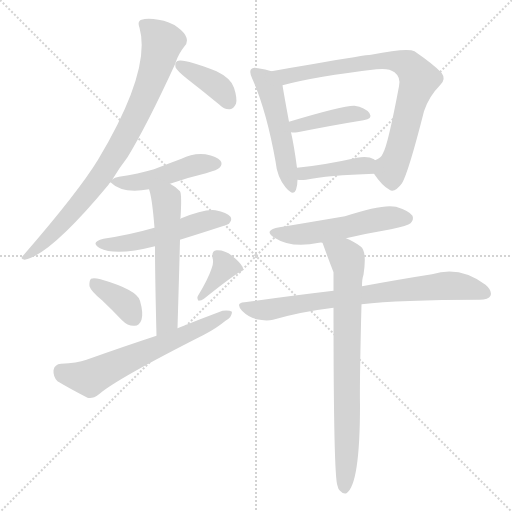
t = 0.00 s
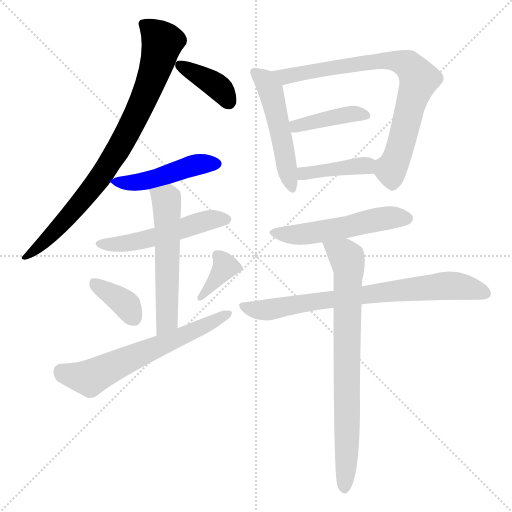
t = 2.09 s
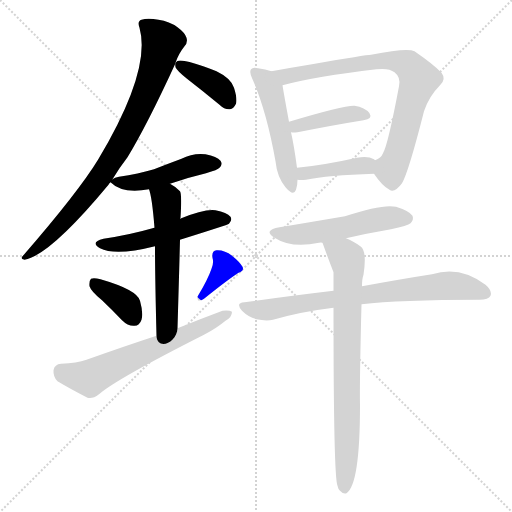
t = 4.18 s
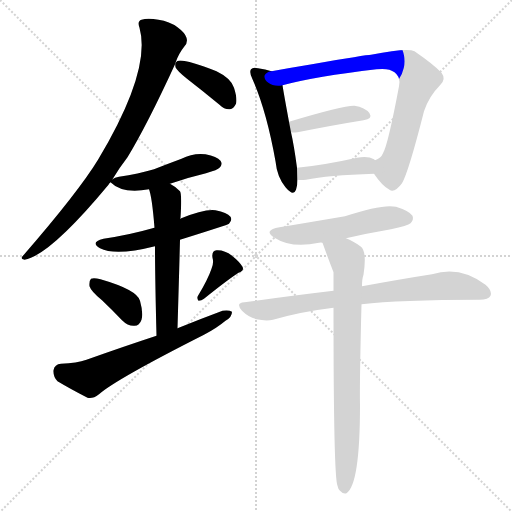
t = 6.26 s
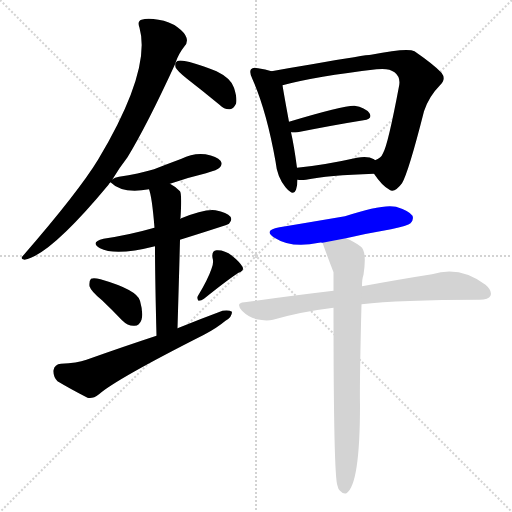
t = 8.35 s
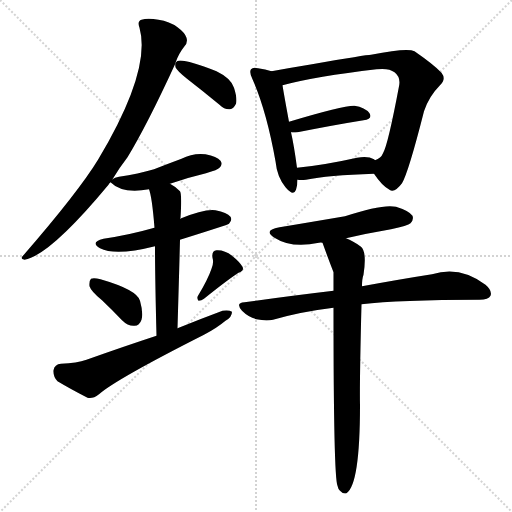
t = 10.44 s

The animated SVG that drew these frames (rendered in a browser with its animation timeline set to each time). Animation: 15 CSS @keyframes rules; one cycle of 10.44 s.

<svg version="1.1" viewBox="0 0 1024 1024" xmlns="http://www.w3.org/2000/svg">
  <g stroke="lightgray" stroke-dasharray="1,1" stroke-width="1" transform="scale(4, 4)">
    <line x1="0" y1="0" x2="256" y2="256"></line>
    <line x1="256" y1="0" x2="0" y2="256"></line>
    <line x1="128" y1="0" x2="128" y2="256"></line>
    <line x1="0" y1="128" x2="256" y2="128"></line>
  </g>
<g transform="scale(1, -1) translate(0, -900)">
   <style type="text/css">
    @keyframes keyframes0 {
      from {
       stroke: blue;
       stroke-dashoffset: 827;
       stroke-width: 128;
       }
       73% {
       animation-timing-function: step-end;
       stroke: blue;
       stroke-dashoffset: 0;
       stroke-width: 128;
       }
       to {
       stroke: black;
       stroke-width: 1024;
       }
       }
       #make-me-a-hanzi-animation-0 {
         animation: keyframes0 0.923014s both;
         animation-delay: 0.000000s;
         animation-timing-function: linear;
       }
    @keyframes keyframes1 {
      from {
       stroke: blue;
       stroke-dashoffset: 388;
       stroke-width: 128;
       }
       56% {
       animation-timing-function: step-end;
       stroke: blue;
       stroke-dashoffset: 0;
       stroke-width: 128;
       }
       to {
       stroke: black;
       stroke-width: 1024;
       }
       }
       #make-me-a-hanzi-animation-1 {
         animation: keyframes1 0.565755s both;
         animation-delay: 0.923014s;
         animation-timing-function: linear;
       }
    @keyframes keyframes2 {
      from {
       stroke: blue;
       stroke-dashoffset: 464;
       stroke-width: 128;
       }
       60% {
       animation-timing-function: step-end;
       stroke: blue;
       stroke-dashoffset: 0;
       stroke-width: 128;
       }
       to {
       stroke: black;
       stroke-width: 1024;
       }
       }
       #make-me-a-hanzi-animation-2 {
         animation: keyframes2 0.627604s both;
         animation-delay: 1.488770s;
         animation-timing-function: linear;
       }
    @keyframes keyframes3 {
      from {
       stroke: blue;
       stroke-dashoffset: 514;
       stroke-width: 128;
       }
       63% {
       animation-timing-function: step-end;
       stroke: blue;
       stroke-dashoffset: 0;
       stroke-width: 128;
       }
       to {
       stroke: black;
       stroke-width: 1024;
       }
       }
       #make-me-a-hanzi-animation-3 {
         animation: keyframes3 0.668294s both;
         animation-delay: 2.116374s;
         animation-timing-function: linear;
       }
    @keyframes keyframes4 {
      from {
       stroke: blue;
       stroke-dashoffset: 556;
       stroke-width: 128;
       }
       64% {
       animation-timing-function: step-end;
       stroke: blue;
       stroke-dashoffset: 0;
       stroke-width: 128;
       }
       to {
       stroke: black;
       stroke-width: 1024;
       }
       }
       #make-me-a-hanzi-animation-4 {
         animation: keyframes4 0.702474s both;
         animation-delay: 2.784668s;
         animation-timing-function: linear;
       }
    @keyframes keyframes5 {
      from {
       stroke: blue;
       stroke-dashoffset: 366;
       stroke-width: 128;
       }
       54% {
       animation-timing-function: step-end;
       stroke: blue;
       stroke-dashoffset: 0;
       stroke-width: 128;
       }
       to {
       stroke: black;
       stroke-width: 1024;
       }
       }
       #make-me-a-hanzi-animation-5 {
         animation: keyframes5 0.547852s both;
         animation-delay: 3.487142s;
         animation-timing-function: linear;
       }
    @keyframes keyframes6 {
      from {
       stroke: blue;
       stroke-dashoffset: 363;
       stroke-width: 128;
       }
       54% {
       animation-timing-function: step-end;
       stroke: blue;
       stroke-dashoffset: 0;
       stroke-width: 128;
       }
       to {
       stroke: black;
       stroke-width: 1024;
       }
       }
       #make-me-a-hanzi-animation-6 {
         animation: keyframes6 0.545410s both;
         animation-delay: 4.034993s;
         animation-timing-function: linear;
       }
    @keyframes keyframes7 {
      from {
       stroke: blue;
       stroke-dashoffset: 622;
       stroke-width: 128;
       }
       67% {
       animation-timing-function: step-end;
       stroke: blue;
       stroke-dashoffset: 0;
       stroke-width: 128;
       }
       to {
       stroke: black;
       stroke-width: 1024;
       }
       }
       #make-me-a-hanzi-animation-7 {
         animation: keyframes7 0.756185s both;
         animation-delay: 4.580404s;
         animation-timing-function: linear;
       }
    @keyframes keyframes8 {
      from {
       stroke: blue;
       stroke-dashoffset: 503;
       stroke-width: 128;
       }
       62% {
       animation-timing-function: step-end;
       stroke: blue;
       stroke-dashoffset: 0;
       stroke-width: 128;
       }
       to {
       stroke: black;
       stroke-width: 1024;
       }
       }
       #make-me-a-hanzi-animation-8 {
         animation: keyframes8 0.659342s both;
         animation-delay: 5.336589s;
         animation-timing-function: linear;
       }
    @keyframes keyframes9 {
      from {
       stroke: blue;
       stroke-dashoffset: 775;
       stroke-width: 128;
       }
       72% {
       animation-timing-function: step-end;
       stroke: blue;
       stroke-dashoffset: 0;
       stroke-width: 128;
       }
       to {
       stroke: black;
       stroke-width: 1024;
       }
       }
       #make-me-a-hanzi-animation-9 {
         animation: keyframes9 0.880697s both;
         animation-delay: 5.995931s;
         animation-timing-function: linear;
       }
    @keyframes keyframes10 {
      from {
       stroke: blue;
       stroke-dashoffset: 405;
       stroke-width: 128;
       }
       57% {
       animation-timing-function: step-end;
       stroke: blue;
       stroke-dashoffset: 0;
       stroke-width: 128;
       }
       to {
       stroke: black;
       stroke-width: 1024;
       }
       }
       #make-me-a-hanzi-animation-10 {
         animation: keyframes10 0.579590s both;
         animation-delay: 6.876628s;
         animation-timing-function: linear;
       }
    @keyframes keyframes11 {
      from {
       stroke: blue;
       stroke-dashoffset: 402;
       stroke-width: 128;
       }
       57% {
       animation-timing-function: step-end;
       stroke: blue;
       stroke-dashoffset: 0;
       stroke-width: 128;
       }
       to {
       stroke: black;
       stroke-width: 1024;
       }
       }
       #make-me-a-hanzi-animation-11 {
         animation: keyframes11 0.577148s both;
         animation-delay: 7.456217s;
         animation-timing-function: linear;
       }
    @keyframes keyframes12 {
      from {
       stroke: blue;
       stroke-dashoffset: 523;
       stroke-width: 128;
       }
       63% {
       animation-timing-function: step-end;
       stroke: blue;
       stroke-dashoffset: 0;
       stroke-width: 128;
       }
       to {
       stroke: black;
       stroke-width: 1024;
       }
       }
       #make-me-a-hanzi-animation-12 {
         animation: keyframes12 0.675618s both;
         animation-delay: 8.033366s;
         animation-timing-function: linear;
       }
    @keyframes keyframes13 {
      from {
       stroke: blue;
       stroke-dashoffset: 747;
       stroke-width: 128;
       }
       71% {
       animation-timing-function: step-end;
       stroke: blue;
       stroke-dashoffset: 0;
       stroke-width: 128;
       }
       to {
       stroke: black;
       stroke-width: 1024;
       }
       }
       #make-me-a-hanzi-animation-13 {
         animation: keyframes13 0.857910s both;
         animation-delay: 8.708984s;
         animation-timing-function: linear;
       }
    @keyframes keyframes14 {
      from {
       stroke: blue;
       stroke-dashoffset: 765;
       stroke-width: 128;
       }
       71% {
       animation-timing-function: step-end;
       stroke: blue;
       stroke-dashoffset: 0;
       stroke-width: 128;
       }
       to {
       stroke: black;
       stroke-width: 1024;
       }
       }
       #make-me-a-hanzi-animation-14 {
         animation: keyframes14 0.872559s both;
         animation-delay: 9.566895s;
         animation-timing-function: linear;
       }
</style>
<path d="M 225.0 541.5 Q 238.0 563.5 255.0 585.5 Q 294.0 649.5 351.0 773.5 L 351.0 774.5 Q 357.0 792.5 369.0 807.5 Q 376.0 814.5 373.0 824.5 Q 370.0 834.5 355.0 845.5 Q 339.0 857.5 317.0 860.5 Q 295.0 864.5 283.0 860.5 Q 274.0 857.5 279.0 844.5 Q 303.0 759.5 196.0 580.5 Q 157.0 516.5 46.0 388.5 Q 39.0 381.5 49.0 380.5 Q 100.0 389.5 217.0 530.5 Q 218.0 533.5 221.0 535.5 L 225.0 541.5 Z" fill="lightgray"></path> 
<path d="M 351.0 773.5 Q 350.0 772.5 351.0 765.5 Q 354.0 758.5 374.0 742.5 Q 405.0 718.5 439.0 690.5 Q 449.0 680.5 460.0 681.5 Q 467.0 682.5 472.0 692.5 Q 475.0 702.5 468.0 724.5 Q 462.0 743.5 433.0 757.5 Q 364.0 784.5 354.0 777.5 Q 353.0 776.5 351.0 774.5 L 351.0 773.5 Z" fill="lightgray"></path> 
<path d="M 340.0 532.5 Q 374.0 544.5 412.0 553.5 Q 436.0 560.5 439.0 564.5 Q 446.0 571.5 441.0 578.5 Q 434.0 587.5 411.0 591.5 Q 386.0 594.5 363.0 582.5 Q 336.0 572.5 308.0 561.5 Q 277.0 552.5 238.0 546.5 Q 229.0 545.5 225.0 541.5 C 218.0 537.5 218.0 537.5 221.0 535.5 Q 245.0 511.5 298.0 521.5 L 340.0 532.5 Z" fill="lightgray"></path> 
<path d="M 360.0 420.5 Q 456.0 450.5 458.0 452.5 Q 465.0 459.5 461.0 466.5 Q 454.0 475.5 431.0 479.5 Q 409.0 482.5 360.0 462.5 L 309.0 444.5 Q 306.0 444.5 305.0 443.5 Q 260.0 430.5 207.0 422.5 Q 179.0 415.5 200.0 403.5 Q 231.0 387.5 310.0 407.5 L 360.0 420.5 Z" fill="lightgray"></path> 
<path d="M 355.0 243.5 Q 358.0 342.5 360.0 420.5 L 360.0 462.5 Q 360.0 463.5 361.0 464.5 Q 364.0 512.5 360.0 517.5 Q 350.0 527.5 340.0 532.5 C 314.0 548.5 290.0 550.5 298.0 521.5 Q 304.0 506.5 309.0 444.5 L 310.0 407.5 Q 310.0 346.5 313.0 228.5 C 314.0 198.5 354.0 213.5 355.0 243.5 Z" fill="lightgray"></path> 
<path d="M 204.0 299.5 Q 223.0 281.5 244.0 259.5 Q 256.0 247.5 269.0 248.5 Q 279.0 248.5 283.0 260.5 Q 287.0 273.5 280.0 298.5 Q 274.0 320.5 201.0 341.5 Q 188.0 344.5 182.0 342.5 Q 178.0 338.5 179.0 327.5 Q 182.0 317.5 204.0 299.5 Z" fill="lightgray"></path> 
<path d="M 423.0 362.5 Q 416.0 341.5 396.0 308.5 Q 393.0 304.5 397.0 298.5 Q 403.0 298.5 408.0 302.5 Q 454.0 339.5 477.0 354.5 Q 489.0 358.5 485.0 366.5 Q 479.0 376.5 464.0 388.5 Q 449.0 400.5 433.0 399.5 Q 423.0 398.5 425.0 384.5 Q 428.0 374.5 423.0 362.5 Z" fill="lightgray"></path> 
<path d="M 313.0 228.5 Q 246.0 206.5 173.0 180.5 Q 154.0 173.5 122.0 172.5 Q 109.0 171.5 107.0 159.5 Q 106.0 146.5 115.0 137.5 Q 140.0 122.5 175.0 104.5 Q 185.0 101.5 198.0 111.5 Q 232.0 141.5 408.0 230.5 Q 433.0 243.5 451.0 258.5 Q 464.0 265.5 464.0 276.5 Q 458.0 280.5 445.0 278.5 Q 402.0 262.5 355.0 243.5 L 313.0 228.5 Z" fill="lightgray"></path> 
<path d="M 543.0 757.5 Q 531.0 761.5 516.0 763.5 Q 506.0 766.5 502.0 761.5 Q 498.0 755.5 505.0 741.5 Q 533.0 678.5 551.0 577.5 Q 554.0 546.5 571.0 525.5 Q 587.0 506.5 592.0 520.5 Q 595.0 529.5 595.0 540.5 L 594.0 564.5 Q 588.0 609.5 582.0 635.5 L 578.0 656.5 Q 568.0 710.5 565.0 729.5 C 561.0 752.5 561.0 752.5 543.0 757.5 Z" fill="lightgray"></path> 
<path d="M 748.0 552.5 Q 764.0 528.5 779.0 520.5 Q 789.0 513.5 804.0 533.5 Q 817.0 555.5 848.0 677.5 Q 858.0 707.5 880.0 729.5 Q 893.0 741.5 883.0 754.5 Q 868.0 770.5 829.0 797.5 Q 814.0 804.5 742.0 790.5 Q 733.0 790.5 624.0 771.5 Q 581.0 764.5 543.0 757.5 C 513.0 752.5 536.0 722.5 565.0 729.5 Q 632.0 747.5 753.0 761.5 Q 778.0 764.5 789.0 755.5 Q 802.0 745.5 798.0 727.5 Q 776.0 610.5 766.0 593.5 Q 762.0 583.5 750.0 579.5 C 736.0 569.5 736.0 569.5 748.0 552.5 Z" fill="lightgray"></path> 
<path d="M 582.0 635.5 Q 586.0 634.5 595.0 635.5 Q 671.0 650.5 727.0 659.5 Q 746.0 662.5 739.0 673.5 Q 730.0 685.5 709.0 688.5 Q 688.0 689.5 578.0 656.5 C 549.0 647.5 552.0 638.5 582.0 635.5 Z" fill="lightgray"></path> 
<path d="M 595.0 540.5 Q 602.0 539.5 612.0 540.5 Q 655.0 549.5 748.0 552.5 C 778.0 553.5 774.0 561.5 750.0 579.5 L 748.0 581.5 Q 736.0 588.5 714.0 584.5 Q 647.0 569.5 594.0 564.5 C 564.0 561.5 565.0 543.5 595.0 540.5 Z" fill="lightgray"></path> 
<path d="M 692.0 423.5 Q 735.0 433.5 782.0 441.5 Q 816.0 448.5 821.0 453.5 Q 828.0 460.5 825.0 468.5 Q 818.0 478.5 792.0 486.5 Q 765.0 492.5 690.0 467.5 Q 578.0 448.5 559.0 445.5 Q 525.0 439.5 549.0 424.5 Q 583.0 402.5 638.0 414.5 Q 641.0 415.5 645.0 414.5 L 692.0 423.5 Z" fill="lightgray"></path> 
<path d="M 723.0 291.5 Q 798.0 300.5 959.0 300.5 Q 977.0 300.5 981.0 308.5 Q 985.0 318.5 971.0 330.5 Q 920.0 369.5 864.0 351.5 Q 806.0 342.5 724.0 327.5 L 667.0 318.5 Q 583.0 308.5 489.0 295.5 Q 470.0 294.5 484.0 278.5 Q 497.0 265.5 513.0 261.5 Q 532.0 257.5 546.0 260.5 Q 601.0 276.5 667.0 284.5 L 723.0 291.5 Z" fill="lightgray"></path> 
<path d="M 667.0 284.5 Q 667.0 -54.5 675.0 -71.5 Q 676.0 -77.5 680.0 -81.5 Q 686.0 -88.5 693.0 -86.5 Q 720.0 -68.5 720.0 89.5 Q 719.0 134.5 723.0 291.5 L 724.0 327.5 Q 724.0 342.5 727.0 350.5 Q 734.0 396.5 722.0 406.5 Q 706.0 418.5 692.0 423.5 C 665.0 436.5 635.0 442.5 645.0 414.5 Q 655.0 386.5 667.0 355.5 Q 667.0 337.5 667.0 318.5 L 667.0 284.5 Z" fill="lightgray"></path> 
      <clipPath id="make-me-a-hanzi-clip-0">
      <path d="M 225.0 541.5 Q 238.0 563.5 255.0 585.5 Q 294.0 649.5 351.0 773.5 L 351.0 774.5 Q 357.0 792.5 369.0 807.5 Q 376.0 814.5 373.0 824.5 Q 370.0 834.5 355.0 845.5 Q 339.0 857.5 317.0 860.5 Q 295.0 864.5 283.0 860.5 Q 274.0 857.5 279.0 844.5 Q 303.0 759.5 196.0 580.5 Q 157.0 516.5 46.0 388.5 Q 39.0 381.5 49.0 380.5 Q 100.0 389.5 217.0 530.5 Q 218.0 533.5 221.0 535.5 L 225.0 541.5 Z" fill="lightgray"></path>
      </clipPath>
      <path clip-path="url(#make-me-a-hanzi-clip-0)" d="M 287.0 851.5 L 325.0 815.5 L 305.0 743.5 L 260.0 644.5 L 194.0 534.5 L 166.0 499.5 L 97.0 423.5 L 51.0 385.5 " fill="none" id="make-me-a-hanzi-animation-0" stroke-dasharray="699 1398" stroke-linecap="round"></path>

      <clipPath id="make-me-a-hanzi-clip-1">
      <path d="M 351.0 773.5 Q 350.0 772.5 351.0 765.5 Q 354.0 758.5 374.0 742.5 Q 405.0 718.5 439.0 690.5 Q 449.0 680.5 460.0 681.5 Q 467.0 682.5 472.0 692.5 Q 475.0 702.5 468.0 724.5 Q 462.0 743.5 433.0 757.5 Q 364.0 784.5 354.0 777.5 Q 353.0 776.5 351.0 774.5 L 351.0 773.5 Z" fill="lightgray"></path>
      </clipPath>
      <path clip-path="url(#make-me-a-hanzi-clip-1)" d="M 355.0 774.5 L 436.0 726.5 L 457.0 695.5 " fill="none" id="make-me-a-hanzi-animation-1" stroke-dasharray="260 520" stroke-linecap="round"></path>

      <clipPath id="make-me-a-hanzi-clip-2">
      <path d="M 340.0 532.5 Q 374.0 544.5 412.0 553.5 Q 436.0 560.5 439.0 564.5 Q 446.0 571.5 441.0 578.5 Q 434.0 587.5 411.0 591.5 Q 386.0 594.5 363.0 582.5 Q 336.0 572.5 308.0 561.5 Q 277.0 552.5 238.0 546.5 Q 229.0 545.5 225.0 541.5 C 218.0 537.5 218.0 537.5 221.0 535.5 Q 245.0 511.5 298.0 521.5 L 340.0 532.5 Z" fill="lightgray"></path>
      </clipPath>
      <path clip-path="url(#make-me-a-hanzi-clip-2)" d="M 229.0 534.5 L 286.0 536.5 L 395.0 571.5 L 431.0 572.5 " fill="none" id="make-me-a-hanzi-animation-2" stroke-dasharray="336 672" stroke-linecap="round"></path>

      <clipPath id="make-me-a-hanzi-clip-3">
      <path d="M 360.0 420.5 Q 456.0 450.5 458.0 452.5 Q 465.0 459.5 461.0 466.5 Q 454.0 475.5 431.0 479.5 Q 409.0 482.5 360.0 462.5 L 309.0 444.5 Q 306.0 444.5 305.0 443.5 Q 260.0 430.5 207.0 422.5 Q 179.0 415.5 200.0 403.5 Q 231.0 387.5 310.0 407.5 L 360.0 420.5 Z" fill="lightgray"></path>
      </clipPath>
      <path clip-path="url(#make-me-a-hanzi-clip-3)" d="M 202.0 413.5 L 243.0 411.5 L 296.0 420.5 L 418.0 459.5 L 453.0 460.5 " fill="none" id="make-me-a-hanzi-animation-3" stroke-dasharray="386 772" stroke-linecap="round"></path>

      <clipPath id="make-me-a-hanzi-clip-4">
      <path d="M 355.0 243.5 Q 358.0 342.5 360.0 420.5 L 360.0 462.5 Q 360.0 463.5 361.0 464.5 Q 364.0 512.5 360.0 517.5 Q 350.0 527.5 340.0 532.5 C 314.0 548.5 290.0 550.5 298.0 521.5 Q 304.0 506.5 309.0 444.5 L 310.0 407.5 Q 310.0 346.5 313.0 228.5 C 314.0 198.5 354.0 213.5 355.0 243.5 Z" fill="lightgray"></path>
      </clipPath>
      <path clip-path="url(#make-me-a-hanzi-clip-4)" d="M 306.0 519.5 L 332.0 498.5 L 335.0 476.5 L 335.0 268.5 L 329.0 250.5 L 317.0 238.5 " fill="none" id="make-me-a-hanzi-animation-4" stroke-dasharray="428 856" stroke-linecap="round"></path>

      <clipPath id="make-me-a-hanzi-clip-5">
      <path d="M 204.0 299.5 Q 223.0 281.5 244.0 259.5 Q 256.0 247.5 269.0 248.5 Q 279.0 248.5 283.0 260.5 Q 287.0 273.5 280.0 298.5 Q 274.0 320.5 201.0 341.5 Q 188.0 344.5 182.0 342.5 Q 178.0 338.5 179.0 327.5 Q 182.0 317.5 204.0 299.5 Z" fill="lightgray"></path>
      </clipPath>
      <path clip-path="url(#make-me-a-hanzi-clip-5)" d="M 187.0 333.5 L 254.0 289.5 L 269.0 263.5 " fill="none" id="make-me-a-hanzi-animation-5" stroke-dasharray="238 476" stroke-linecap="round"></path>

      <clipPath id="make-me-a-hanzi-clip-6">
      <path d="M 423.0 362.5 Q 416.0 341.5 396.0 308.5 Q 393.0 304.5 397.0 298.5 Q 403.0 298.5 408.0 302.5 Q 454.0 339.5 477.0 354.5 Q 489.0 358.5 485.0 366.5 Q 479.0 376.5 464.0 388.5 Q 449.0 400.5 433.0 399.5 Q 423.0 398.5 425.0 384.5 Q 428.0 374.5 423.0 362.5 Z" fill="lightgray"></path>
      </clipPath>
      <path clip-path="url(#make-me-a-hanzi-clip-6)" d="M 435.0 389.5 L 450.0 365.5 L 401.0 303.5 " fill="none" id="make-me-a-hanzi-animation-6" stroke-dasharray="235 470" stroke-linecap="round"></path>

      <clipPath id="make-me-a-hanzi-clip-7">
      <path d="M 313.0 228.5 Q 246.0 206.5 173.0 180.5 Q 154.0 173.5 122.0 172.5 Q 109.0 171.5 107.0 159.5 Q 106.0 146.5 115.0 137.5 Q 140.0 122.5 175.0 104.5 Q 185.0 101.5 198.0 111.5 Q 232.0 141.5 408.0 230.5 Q 433.0 243.5 451.0 258.5 Q 464.0 265.5 464.0 276.5 Q 458.0 280.5 445.0 278.5 Q 402.0 262.5 355.0 243.5 L 313.0 228.5 Z" fill="lightgray"></path>
      </clipPath>
      <path clip-path="url(#make-me-a-hanzi-clip-7)" d="M 122.0 157.5 L 156.0 146.5 L 184.0 146.5 L 459.0 272.5 " fill="none" id="make-me-a-hanzi-animation-7" stroke-dasharray="494 988" stroke-linecap="round"></path>

      <clipPath id="make-me-a-hanzi-clip-8">
      <path d="M 543.0 757.5 Q 531.0 761.5 516.0 763.5 Q 506.0 766.5 502.0 761.5 Q 498.0 755.5 505.0 741.5 Q 533.0 678.5 551.0 577.5 Q 554.0 546.5 571.0 525.5 Q 587.0 506.5 592.0 520.5 Q 595.0 529.5 595.0 540.5 L 594.0 564.5 Q 588.0 609.5 582.0 635.5 L 578.0 656.5 Q 568.0 710.5 565.0 729.5 C 561.0 752.5 561.0 752.5 543.0 757.5 Z" fill="lightgray"></path>
      </clipPath>
      <path clip-path="url(#make-me-a-hanzi-clip-8)" d="M 510.0 756.5 L 530.0 738.5 L 544.0 710.5 L 582.0 525.5 " fill="none" id="make-me-a-hanzi-animation-8" stroke-dasharray="375 750" stroke-linecap="round"></path>

      <clipPath id="make-me-a-hanzi-clip-9">
      <path d="M 748.0 552.5 Q 764.0 528.5 779.0 520.5 Q 789.0 513.5 804.0 533.5 Q 817.0 555.5 848.0 677.5 Q 858.0 707.5 880.0 729.5 Q 893.0 741.5 883.0 754.5 Q 868.0 770.5 829.0 797.5 Q 814.0 804.5 742.0 790.5 Q 733.0 790.5 624.0 771.5 Q 581.0 764.5 543.0 757.5 C 513.0 752.5 536.0 722.5 565.0 729.5 Q 632.0 747.5 753.0 761.5 Q 778.0 764.5 789.0 755.5 Q 802.0 745.5 798.0 727.5 Q 776.0 610.5 766.0 593.5 Q 762.0 583.5 750.0 579.5 C 736.0 569.5 736.0 569.5 748.0 552.5 Z" fill="lightgray"></path>
      </clipPath>
      <path clip-path="url(#make-me-a-hanzi-clip-9)" d="M 550.0 755.5 L 571.0 746.5 L 756.0 779.5 L 795.0 777.5 L 819.0 767.5 L 838.0 741.5 L 802.0 612.5 L 780.0 561.5 L 761.0 571.5 " fill="none" id="make-me-a-hanzi-animation-9" stroke-dasharray="647 1294" stroke-linecap="round"></path>

      <clipPath id="make-me-a-hanzi-clip-10">
      <path d="M 582.0 635.5 Q 586.0 634.5 595.0 635.5 Q 671.0 650.5 727.0 659.5 Q 746.0 662.5 739.0 673.5 Q 730.0 685.5 709.0 688.5 Q 688.0 689.5 578.0 656.5 C 549.0 647.5 552.0 638.5 582.0 635.5 Z" fill="lightgray"></path>
      </clipPath>
      <path clip-path="url(#make-me-a-hanzi-clip-10)" d="M 589.0 642.5 L 594.0 650.5 L 669.0 666.5 L 712.0 673.5 L 731.0 668.5 " fill="none" id="make-me-a-hanzi-animation-10" stroke-dasharray="277 554" stroke-linecap="round"></path>

      <clipPath id="make-me-a-hanzi-clip-11">
      <path d="M 595.0 540.5 Q 602.0 539.5 612.0 540.5 Q 655.0 549.5 748.0 552.5 C 778.0 553.5 774.0 561.5 750.0 579.5 L 748.0 581.5 Q 736.0 588.5 714.0 584.5 Q 647.0 569.5 594.0 564.5 C 564.0 561.5 565.0 543.5 595.0 540.5 Z" fill="lightgray"></path>
      </clipPath>
      <path clip-path="url(#make-me-a-hanzi-clip-11)" d="M 599.0 546.5 L 630.0 557.5 L 742.0 573.5 " fill="none" id="make-me-a-hanzi-animation-11" stroke-dasharray="274 548" stroke-linecap="round"></path>

      <clipPath id="make-me-a-hanzi-clip-12">
      <path d="M 692.0 423.5 Q 735.0 433.5 782.0 441.5 Q 816.0 448.5 821.0 453.5 Q 828.0 460.5 825.0 468.5 Q 818.0 478.5 792.0 486.5 Q 765.0 492.5 690.0 467.5 Q 578.0 448.5 559.0 445.5 Q 525.0 439.5 549.0 424.5 Q 583.0 402.5 638.0 414.5 Q 641.0 415.5 645.0 414.5 L 692.0 423.5 Z" fill="lightgray"></path>
      </clipPath>
      <path clip-path="url(#make-me-a-hanzi-clip-12)" d="M 551.0 436.5 L 561.0 431.5 L 611.0 431.5 L 769.0 463.5 L 814.0 463.5 " fill="none" id="make-me-a-hanzi-animation-12" stroke-dasharray="395 790" stroke-linecap="round"></path>

      <clipPath id="make-me-a-hanzi-clip-13">
      <path d="M 723.0 291.5 Q 798.0 300.5 959.0 300.5 Q 977.0 300.5 981.0 308.5 Q 985.0 318.5 971.0 330.5 Q 920.0 369.5 864.0 351.5 Q 806.0 342.5 724.0 327.5 L 667.0 318.5 Q 583.0 308.5 489.0 295.5 Q 470.0 294.5 484.0 278.5 Q 497.0 265.5 513.0 261.5 Q 532.0 257.5 546.0 260.5 Q 601.0 276.5 667.0 284.5 L 723.0 291.5 Z" fill="lightgray"></path>
      </clipPath>
      <path clip-path="url(#make-me-a-hanzi-clip-13)" d="M 486.0 287.5 L 538.0 280.5 L 736.0 312.5 L 878.0 327.5 L 913.0 328.5 L 971.0 313.5 " fill="none" id="make-me-a-hanzi-animation-13" stroke-dasharray="619 1238" stroke-linecap="round"></path>

      <clipPath id="make-me-a-hanzi-clip-14">
      <path d="M 667.0 284.5 Q 667.0 -54.5 675.0 -71.5 Q 676.0 -77.5 680.0 -81.5 Q 686.0 -88.5 693.0 -86.5 Q 720.0 -68.5 720.0 89.5 Q 719.0 134.5 723.0 291.5 L 724.0 327.5 Q 724.0 342.5 727.0 350.5 Q 734.0 396.5 722.0 406.5 Q 706.0 418.5 692.0 423.5 C 665.0 436.5 635.0 442.5 645.0 414.5 Q 655.0 386.5 667.0 355.5 Q 667.0 337.5 667.0 318.5 L 667.0 284.5 Z" fill="lightgray"></path>
      </clipPath>
      <path clip-path="url(#make-me-a-hanzi-clip-14)" d="M 654.0 409.5 L 690.0 387.5 L 698.0 364.5 L 689.0 -77.5 " fill="none" id="make-me-a-hanzi-animation-14" stroke-dasharray="637 1274" stroke-linecap="round"></path>

</g>
</svg>
